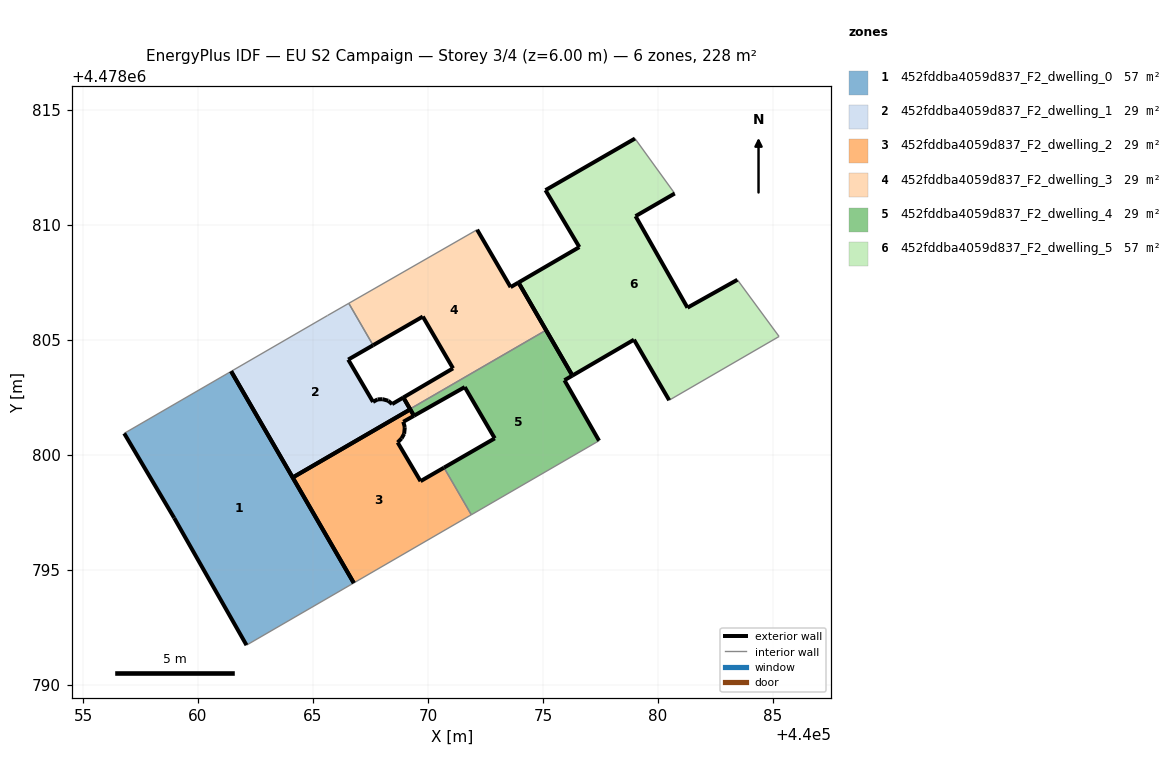
=== STOREY PLAN SPEC (per zone: floor XY polygon, exterior-wall plan segments, windows/doors) ===
zone 1: 452fddba4059d837_F2_dwelling_0  (57.1 m²)
  floor: (440066.77, 4478794.43) (440061.44, 4478803.63) (440056.79, 4478800.93) (440058.96, 4478797.25) (440062.11, 4478791.72)
  exterior wall: (440061.44, 4478803.63) – (440066.77, 4478794.43)  [10.6 m]
  exterior wall: (440062.11, 4478791.72) – (440058.96, 4478797.25)  [6.4 m]
  exterior wall: (440058.96, 4478797.25) – (440056.79, 4478800.93)  [4.3 m]
  interior walls: 2
zone 2: 452fddba4059d837_F2_dwelling_1  (28.5 m²)
  floor: (440069.23, 4478801.98) (440068.93, 4478802.50) (440068.44, 4478802.21) (440068.27, 4478802.35) (440068.03, 4478802.42) (440067.81, 4478802.41) (440067.61, 4478802.30) (440066.53, 4478804.14) (440067.61, 4478804.77) (440066.56, 4478806.59) (440065.63, 4478806.06) (440061.44, 4478803.63) (440064.12, 4478799.01)
  exterior wall: (440067.61, 4478802.30) – (440067.81, 4478802.41)  [0.2 m]
  exterior wall: (440067.81, 4478802.41) – (440068.03, 4478802.42)  [0.2 m]
  exterior wall: (440068.03, 4478802.42) – (440068.27, 4478802.35)  [0.3 m]
  exterior wall: (440068.27, 4478802.35) – (440068.44, 4478802.21)  [0.2 m]
  exterior wall: (440068.44, 4478802.21) – (440068.93, 4478802.50)  [0.6 m]
  exterior wall: (440068.93, 4478802.50) – (440069.23, 4478801.98)  [0.6 m]
  exterior wall: (440069.23, 4478801.98) – (440064.12, 4478799.01)  [5.9 m]
  exterior wall: (440064.12, 4478799.01) – (440061.44, 4478803.63)  [5.3 m]
  exterior wall: (440067.61, 4478804.77) – (440066.53, 4478804.14)  [1.2 m]
  exterior wall: (440066.53, 4478804.14) – (440067.61, 4478802.30)  [2.1 m]
  interior walls: 3
zone 3: 452fddba4059d837_F2_dwelling_2  (28.5 m²)
  floor: (440071.89, 4478797.39) (440070.70, 4478799.44) (440069.68, 4478798.86) (440068.68, 4478800.54) (440068.85, 4478800.72) (440068.96, 4478800.92) (440068.99, 4478801.20) (440068.93, 4478801.44) (440069.39, 4478801.70) (440069.23, 4478801.98) (440064.12, 4478799.01) (440066.77, 4478794.43)
  exterior wall: (440068.99, 4478801.20) – (440068.96, 4478800.92)  [0.3 m]
  exterior wall: (440068.96, 4478800.92) – (440068.85, 4478800.72)  [0.2 m]
  exterior wall: (440068.85, 4478800.72) – (440068.68, 4478800.54)  [0.2 m]
  exterior wall: (440068.68, 4478800.54) – (440069.68, 4478798.86)  [2.0 m]
  exterior wall: (440069.68, 4478798.86) – (440070.70, 4478799.44)  [1.2 m]
  exterior wall: (440066.77, 4478794.43) – (440064.12, 4478799.01)  [5.3 m]
  exterior wall: (440064.12, 4478799.01) – (440069.23, 4478801.98)  [5.9 m]
  exterior wall: (440069.23, 4478801.98) – (440069.39, 4478801.70)  [0.3 m]
  exterior wall: (440069.39, 4478801.70) – (440068.93, 4478801.44)  [0.5 m]
  exterior wall: (440068.93, 4478801.44) – (440068.99, 4478801.20)  [0.2 m]
  interior walls: 2
zone 4: 452fddba4059d837_F2_dwelling_3  (28.5 m²)
  floor: (440075.14, 4478805.42) (440073.94, 4478807.50) (440073.59, 4478807.29) (440072.14, 4478809.79) (440066.56, 4478806.59) (440067.61, 4478804.77) (440069.78, 4478806.01) (440071.09, 4478803.76) (440068.93, 4478802.50) (440069.22, 4478802.00)
  exterior wall: (440069.22, 4478802.00) – (440068.93, 4478802.50)  [0.6 m]
  exterior wall: (440068.93, 4478802.50) – (440071.09, 4478803.76)  [2.5 m]
  exterior wall: (440071.09, 4478803.76) – (440069.78, 4478806.01)  [2.6 m]
  exterior wall: (440069.78, 4478806.01) – (440067.61, 4478804.77)  [2.5 m]
  exterior wall: (440072.14, 4478809.79) – (440073.59, 4478807.29)  [2.9 m]
  exterior wall: (440073.59, 4478807.29) – (440073.94, 4478807.50)  [0.4 m]
  exterior wall: (440073.94, 4478807.50) – (440075.14, 4478805.42)  [2.4 m]
  interior walls: 3
zone 5: 452fddba4059d837_F2_dwelling_4  (28.5 m²)
  floor: (440077.44, 4478800.62) (440075.94, 4478803.25) (440076.28, 4478803.45) (440075.14, 4478805.42) (440069.22, 4478802.00) (440069.39, 4478801.70) (440071.60, 4478802.95) (440072.91, 4478800.72) (440070.70, 4478799.44) (440071.89, 4478797.39)
  exterior wall: (440070.70, 4478799.44) – (440072.91, 4478800.72)  [2.5 m]
  exterior wall: (440072.91, 4478800.72) – (440071.60, 4478802.95)  [2.6 m]
  exterior wall: (440071.60, 4478802.95) – (440069.39, 4478801.70)  [2.5 m]
  exterior wall: (440069.39, 4478801.70) – (440069.22, 4478802.00)  [0.3 m]
  exterior wall: (440075.14, 4478805.42) – (440076.28, 4478803.45)  [2.3 m]
  exterior wall: (440076.28, 4478803.45) – (440075.94, 4478803.25)  [0.4 m]
  exterior wall: (440075.94, 4478803.25) – (440077.44, 4478800.62)  [3.0 m]
  interior walls: 3
zone 6: 452fddba4059d837_F2_dwelling_5  (57.1 m²)
  floor: (440085.27, 4478805.15) (440083.46, 4478807.62) (440081.29, 4478806.40) (440079.03, 4478810.38) (440080.73, 4478811.37) (440079.00, 4478813.76) (440075.11, 4478811.51) (440076.58, 4478809.04) (440073.94, 4478807.50) (440076.28, 4478803.45) (440078.96, 4478805.01) (440080.49, 4478802.38)
  exterior wall: (440080.73, 4478811.37) – (440079.03, 4478810.38)  [2.0 m]
  exterior wall: (440079.03, 4478810.38) – (440081.29, 4478806.40)  [4.6 m]
  exterior wall: (440081.29, 4478806.40) – (440083.46, 4478807.62)  [2.5 m]
  exterior wall: (440080.49, 4478802.38) – (440078.96, 4478805.01)  [3.0 m]
  exterior wall: (440078.96, 4478805.01) – (440076.28, 4478803.45)  [3.1 m]
  exterior wall: (440076.28, 4478803.45) – (440073.94, 4478807.50)  [4.7 m]
  exterior wall: (440073.94, 4478807.50) – (440076.58, 4478809.04)  [3.1 m]
  exterior wall: (440076.58, 4478809.04) – (440075.11, 4478811.51)  [2.9 m]
  exterior wall: (440075.11, 4478811.51) – (440079.00, 4478813.76)  [4.5 m]
  interior walls: 3

=== DERIVED (storey summary) ===
Building: EU S2 Campaign
Storey: 3 of 4  (floor level z = 6.00 m)
Storey gross floor area: 228.2 m²
Zones on this storey: 6
  - 452fddba4059d837_F2_dwelling_0: floor 57.1 m²; exterior wall 21.3 m (63.8 m²); WWR 0.0%
  - 452fddba4059d837_F2_dwelling_1: floor 28.5 m²; exterior wall 16.7 m (50.1 m²); WWR 0.0%
  - 452fddba4059d837_F2_dwelling_2: floor 28.5 m²; exterior wall 16.2 m (48.6 m²); WWR 0.0%
  - 452fddba4059d837_F2_dwelling_3: floor 28.5 m²; exterior wall 13.9 m (41.6 m²); WWR 0.0%
  - 452fddba4059d837_F2_dwelling_4: floor 28.5 m²; exterior wall 13.7 m (41.2 m²); WWR 0.0%
  - 452fddba4059d837_F2_dwelling_5: floor 57.1 m²; exterior wall 30.3 m (90.9 m²); WWR 0.0%
Zone adjacency (shared interzone walls):
  - 452fddba4059d837_F2_dwelling_1 ↔ 452fddba4059d837_F2_dwelling_3
  - 452fddba4059d837_F2_dwelling_2 ↔ 452fddba4059d837_F2_dwelling_4
  - 452fddba4059d837_F2_dwelling_3 ↔ 452fddba4059d837_F2_dwelling_4